pico-8 play session: hold → + tap 🅾, after a click and taps of 🅾, ❎, 🅾+❎, 🅾 in the second before t = 0

[t = 2 s] hold → ~2s, tap 🅾 ~4×
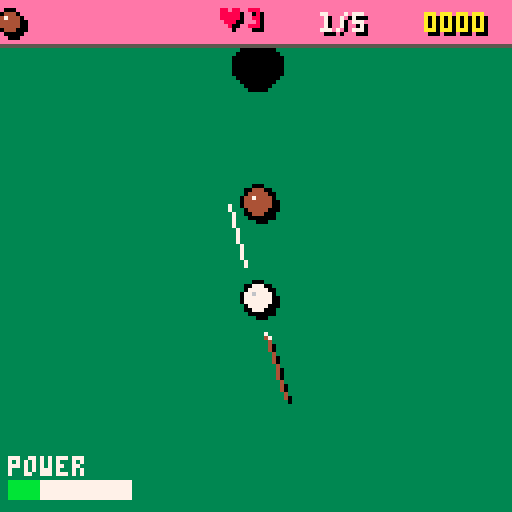
[t = 4 s] hold → ~4s, tap 🅾 ~7×
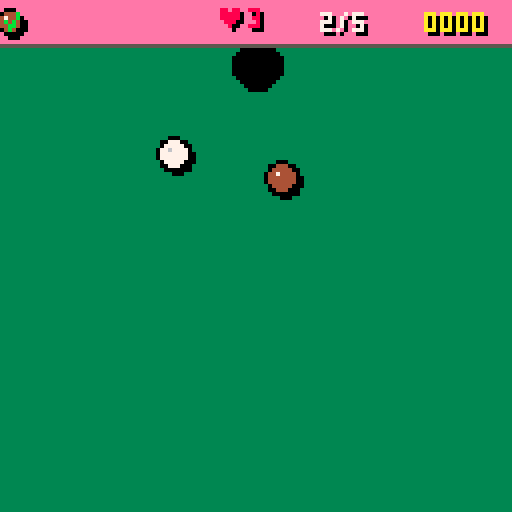
[t = 6 s] hold → ~6s, tap 🅾 ~10×
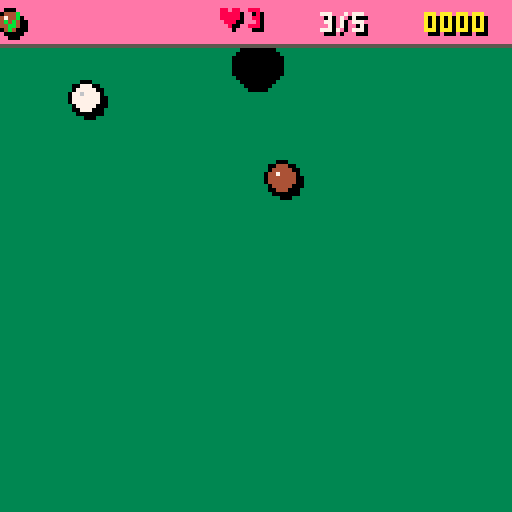

pico-8 cartridge
version 43
__lua__

-- barista billiards

-- constants
drag=0.98
stopv=0.05
cd_frames=10
ball_r=4
pocket_r=6
aim_pow_max=4

-- globals
state=-1 -- -1=title,0=aim,1=sim,2=eval,3=recipe
input_lock=0
inv={} -- inventory per type
fouls=0
global_score=0
shots=0
par=0
mult=0
theta=0
power=0
charging=false
lvl_idx=1
ents={}
cue=nil
msg=""
msg_t=0
gameover=false
lvl_complete=false
lives=3
retry_level=false
floaters={}

-- levels
levels={
 {recipe={[1]=1},
  ents={{t=0,x=64,y=100},{t=1,x=64,y=50},{t=10,x=64,y=16,r=6}}},
 {recipe={[1]=1,[7]=1},
  ents={{t=0,x=64,y=110},{t=1,x=40,y=60},{t=7,x=88,y=60},{t=10,x=64,y=16,r=6}}},
 {recipe={[1]=1,[7]=1,[2]=1},
  ents={{t=0,x=64,y=110},{t=1,x=30,y=70},{t=7,x=98,y=70},{t=2,x=64,y=50},{t=4,x=64,y=80},{t=10,x=64,y=16,r=6}}},
 {recipe={[1]=1,[7]=1,[9]=1},
  ents={{t=0,x=64,y=64},{t=1,x=30,y=30},{t=7,x=98,y=30},{t=9,x=64,y=98},{t=10,x=16,y=16,r=6},{t=10,x=112,y=16,r=6}}},
 {recipe={[1]=1,[9]=1,[6]=1},
  ents={{t=0,x=64,y=110},{t=1,x=64,y=50},{t=9,x=40,y=30},{t=6,x=88,y=30},{t=7,x=50,y=70},{t=7,x=78,y=70},{t=10,x=64,y=16,r=6}}},
 {recipe={[1]=1,[2]=3},
  ents={{t=0,x=64,y=110},{t=1,x=64,y=20},{t=2,x=40,y=60},{t=2,x=64,y=60},{t=2,x=88,y=60},{t=5,x=40,y=40},{t=5,x=88,y=40},{t=10,x=16,y=16,r=6},{t=10,x=112,y=16,r=6}}},
 {recipe={[1]=1,[3]=1,[8]=1},
  ents={{t=0,x=64,y=110},{t=1,x=64,y=80},{t=3,x=20,y=64},{t=8,x=108,y=64},{t=4,x=40,y=40},{t=4,x=88,y=40},{t=10,x=64,y=16,r=6}}},
 {recipe={[1]=1,[7]=1,[3]=2},
  ents={{t=0,x=16,y=110},{t=1,x=112,y=110},{t=7,x=64,y=64},{t=3,x=40,y=30},{t=3,x=88,y=30},{t=4,x=64,y=45},{t=10,x=64,y=16,r=6}}},
 {recipe={[1]=2,[7]=1},
  ents={{t=0,x=64,y=110},{t=1,x=30,y=80},{t=1,x=98,y=80},{t=7,x=64,y=50},{t=4,x=50,y=16},{t=4,x=78,y=16},{t=10,x=64,y=16,r=6}}},
 {recipe={[1]=2,[7]=2,[3]=1,[9]=1},
  ents={{t=0,x=64,y=110},{t=1,x=30,y=80},{t=1,x=98,y=80},{t=7,x=30,y=40},{t=7,x=98,y=40},{t=3,x=64,y=60},{t=9,x=64,y=30},{t=4,x=45,y=50},{t=5,x=83,y=50},{t=10,x=16,y=16,r=6},{t=10,x=112,y=16,r=6}}}
}

function load_level(li)
 local l=levels[li]
 if not l then
  gameover=true
  msg="you win!"
  msg_t=999
  return
 end
 ents={}
 inv={} for i=1,9 do inv[i]=0 end
 fouls=0
 shots=0
 par=#l.ents+2
 mult=0
 input_lock=10
 state=3
 theta=0.75
 power=0
 charging=false
 cue=nil
 gameover=false
 lvl_complete=false
 retry_level=false
 floaters={}
 recipe={}
 for k,v in pairs(l.recipe) do
  recipe[k]=v
 end
 local lid=1
 for e in all(l.ents) do
  local ne={
   id=lid,t=e.t,
   x=e.x,y=e.y,
   dx=0,dy=0,
   r=e.r or ball_r,
   cd=0,alive=true
  }
  add(ents,ne)
  if ne.t==0 then cue=ne end
  lid+=1
 end
 msg="level "..li
 msg_t=60
end

function _init()
 state=-1
end

function show_msg(m,t)
 msg=m msg_t=t or 60
end

-- tally a hit (dynamic foul)
function eval_score(tt)
 if recipe[tt] and inv[tt]<recipe[tt] then
  inv[tt]+=1
 else
  fouls+=1
 end
end

-- entity colors by type
function ecol(t)
 local c=split"7,4,7,9,13,0,8,6,15,5,1"
 return c[t+1] or 7
end

-- ingredient names (index=type)
inames=split"cue,coffee,sugar,syrup,salt,pepper,hot sauce,cream,cinnamon,cocoa"

function _update60()
 if state==-1 then
  if btnp(4) or btnp(5) then
   lvl_idx=1
   global_score=0
   lives=3
   load_level(1)
  end
  return
 end

 if state==3 then
  if btnp(4) or btnp(5) then
   state=0
   input_lock=10
  end
  return
 end

 if msg_t>0 then msg_t-=1 end

 if gameover or lvl_complete or retry_level then
  if btnp(4) or btnp(5) then
   if lvl_complete then
    lvl_idx+=1
    load_level(lvl_idx)
   elseif retry_level then
    load_level(lvl_idx)
   else
    state=-1
   end
  end
  return
 end

 if state==0 then
  -- aim
  if input_lock>0 then
   input_lock-=1
   return
  end
  if btn(0) then theta-=0.003 end
  if btn(1) then theta+=0.003 end
  if btn(4) then
   charging=true
   power+=0.08
   if power>aim_pow_max then power=aim_pow_max end
  elseif charging then
   -- fire
   local ax=cos(theta)
   local ay=sin(theta)
   cue.dx=-ax*power
   cue.dy=-ay*power
   charging=false
   power=0
   shots+=1
   state=1
   sfx(0)
  end

 elseif state==1 then
  -- decrement cooldowns
  for e in all(ents) do
   if e.cd>0 then e.cd-=1 end
  end

  -- move
  for e in all(ents) do
   if e.alive and e.t!=10 then
    e.x+=e.dx
    e.y+=e.dy
    -- walls
    if e.x-e.r<0 then
     e.x=e.r
     e.dx=-e.dx*0.9
     if abs(e.dx)>0.5 or abs(e.dy)>0.5 then sfx(2) end
    end
    if e.x+e.r>127 then
     e.x=127-e.r
     e.dx=-e.dx*0.9
     if abs(e.dx)>0.5 or abs(e.dy)>0.5 then sfx(2) end
    end
    if e.y-e.r<11 then
     e.y=11+e.r
     e.dy=-e.dy*0.9
     if abs(e.dx)>0.5 or abs(e.dy)>0.5 then sfx(2) end
    end
    if e.y+e.r>127 then
     e.y=127-e.r
     e.dy=-e.dy*0.9
     if abs(e.dx)>0.5 or abs(e.dy)>0.5 then sfx(2) end
    end
   end
  end

  -- ball-ball collisions
  for i=1,#ents do
   for j=i+1,#ents do
    local a=ents[i]
    local b=ents[j]
    if a.alive and b.alive
    and a.t!=10 and b.t!=10 then
     local dpx=b.x-a.x
     local dpy=b.y-a.y
     local dsq=dpx*dpx+dpy*dpy
     local md=a.r+b.r
     if dsq<md*md and dsq>0.001 then
      local d=sqrt(dsq)
      local nx=dpx/d
      local ny=dpy/d
      local ov=md-d
      a.x-=nx*(ov/2)
      a.y-=ny*(ov/2)
      b.x+=nx*(ov/2)
      b.y+=ny*(ov/2)
      local rvx=a.dx-b.dx
      local rvy=a.dy-b.dy
      local van=rvx*nx+rvy*ny
      if van>0 then
       a.dx-=van*nx
       a.dy-=van*ny
       b.dx+=van*nx
       b.dy+=van*ny
       sfx(1)
      end
      -- scoring
      if a.t==0 and b.cd==0
      and b.t!=0 then
       eval_score(b.t)
       b.cd=cd_frames
       add(floaters,{txt=inames[b.t+1],x=b.x,y=b.y,t=30,c=ecol(b.t)})
      elseif b.t==0 and a.cd==0
      and a.t!=0 then
       eval_score(a.t)
       a.cd=cd_frames
       add(floaters,{txt=inames[a.t+1],x=a.x,y=a.y,t=30,c=ecol(a.t)})
      end
     end
    end
   end
  end

  -- pocket check
  for e in all(ents) do
   if e.t==10 then
    for b in all(ents) do
     if b.alive and b.t!=10 then
      local dpx=e.x-b.x
      local dpy=e.y-b.y
      local dsq=dpx*dpx+dpy*dpy
      if dsq<e.r*e.r then
       if b.t==0 then
        -- cue pocketed
        sfx(3)
        state=2
       else
        b.alive=false
        sfx(3)
        show_msg("free "..inames[b.t+1].."!",45)
       end
      end
     end
    end
   end
  end

  -- drag + stop
  local allstop=true
  for e in all(ents) do
   if e.alive and e.t!=10 then
    e.dx*=drag
    e.dy*=drag
    if abs(e.dx)<stopv
    and abs(e.dy)<stopv then
     e.dx=0 e.dy=0
    end
    if e.dx!=0 or e.dy!=0 then
     allstop=false
    end
   end
  end

  -- update floaters
  for f in all(floaters) do
   f.y-=0.5
   f.t-=1
   if f.t<=0 then del(floaters,f) end
  end

  if state!=2 and allstop then
   state=2
  end

 elseif state==2 then
  -- evaluate
  local cue_pocketed=false
  for e in all(ents) do
   if e.t==10 then
    local dpx=e.x-cue.x
    local dpy=e.y-cue.y
    if dpx*dpx+dpy*dpy<e.r*e.r then
     cue_pocketed=true
    end
   end
  end

  if fouls>0 then
   lives-=1
   if lives<0 then
    gameover=true
    show_msg("foul! game over!",999)
   else
    retry_level=true
    show_msg("foul! life lost!",999)
   end
   sfx(4)
  elseif cue_pocketed then
   local pass=true
   for k,v in pairs(recipe) do
    if (inv[k] or 0)<v then pass=false end
   end
   if pass then
    mult=max(1,par-shots+1)
    global_score+=mult
    lvl_complete=true
    show_msg("level clear!",999)
    sfx(5)
   else
    lives-=1
    if lives<0 then
     gameover=true
     show_msg("bad mix! game over!",999)
    else
     retry_level=true
     show_msg("bad mix! life lost!",999)
    end
    sfx(4)
   end
  else
   state=0
  end
 end
end

function _draw()
 cls(3)

 if state==-1 then
  print("barista billiards",22,10,7)
  print("smash into the ingredients",12,22,6)
  print("to build up your order before",5,30,6)
  print("giving it to the customer.",12,38,6)
  print("- legend -",44,52,10)
  for i=1,9 do
   local row=flr((i-1)/3)
   local col=(i-1)%3
   local bx=6+col*42
   local by=64+row*12
   circfill(bx,by,3,ecol(i))
   circ(bx,by,3,0)
   print(inames[i+1],bx+6,by-2,6)
  end
  circfill(40,104,5,0)
  circ(40,104,5,5)
  print("customer (pocket)",48,102,6)
  print("press \x8e or \x97 to start",24,118,7)
  return
 end

 if state==3 then
  rectfill(20,20,108,108,0)
  print("level "..lvl_idx.." recipe",30,25,7)
  local ry=38
  for k,v in pairs(recipe) do
   circfill(40,ry,3,ecol(k))
   circ(40,ry,3,0)
   print("x"..v,48,ry-2,7)
   print(inames[k+1] or "?",58,ry-2,6)
   ry+=12
  end
  print("press \x8e to start",30,95,7)
  return
 end

 -- draw pocket fills first
 for e in all(ents) do
  if e.t==10 and e.alive then
   circfill(e.x,e.y,e.r,0)
  end
 end

 -- draw balls
 for e in all(ents) do
  if e.alive and e.t!=10 then
   local c=ecol(e.t)
   circfill(e.x+1,e.y+1,e.r,0)
   circfill(e.x,e.y,e.r,c)
   circ(e.x,e.y,e.r,0)
   pset(e.x-1,e.y-1,c==7 and 6 or 7)
   -- flash on cooldown
   if e.cd>0 and e.cd%4<2 then
    circ(e.x,e.y,e.r,10)
   end
  end
 end

 -- floaters
 for f in all(floaters) do
  print(f.txt,f.x-#f.txt*2,f.y,f.c)
 end

 -- aim line + cue stick
 if state==0 and not gameover
 and not lvl_complete then
  local ax=cos(theta)
  local ay=sin(theta)
  line(cue.x-ax*8,cue.y-ay*8,cue.x-ax*24,cue.y-ay*24,7)
  local pd=6+power*4
  local cl=16
  local cx=cue.x+ax*pd
  local cy=cue.y+ay*pd
  local ex=cue.x+ax*(pd+cl)
  local ey=cue.y+ay*(pd+cl)
  line(cx+1,cy+1,ex+1,ey+1,0)
  line(cx,cy,ex,ey,4)
  line(cx,cy,cx+ax,cy+ay,7)
  -- power bar
  local pw=power/aim_pow_max
  rectfill(2,120,2+pw*30,124,8)
  rectfill(2,120,32,124,7)
  rectfill(2,120,2+pw*30,124,11)
  print("power",2,114,7)
 end

 -- hud background
 rectfill(0,0,127,10,14)
 line(0,11,127,11,5)
 -- hud: recipe icons
 local hx=2
 for k,v in pairs(recipe) do
  for i=1,v do
   circfill(hx+1,6,3,0)
   circfill(hx,5,3,ecol(k))
   circ(hx,5,3,0)
   pset(hx-1,4,ecol(k)==7 and 6 or 7)
   if inv[k]>=i then
    line(hx-1,5,hx,7,11)
    line(hx,7,hx+2,3,11)
   end
   hx+=9
  end
 end
 -- hud: stats
 print("\x87"..lives,55,3,0)
 print("\x87"..lives,54,2,8)
 print(shots.."/"..par,81,4,0)
 print(shots.."/"..par,80,3,7)
 print(global_score.."000",107,4,0)
 print(global_score.."000",106,3,10)

 -- message
 if msg_t>0 then
  local w=#msg*4
  rectfill(64-w/2-2,58,
   64+w/2+2,68,0)
  print(msg,64-w/2,61,7)
 end

 -- gameover/clear overlay
 if gameover then
  rectfill(20,50,108,78,0)
  print("game over!",40,55,8)
  print("\x8e/\x97 to restart",32,68,6)
 elseif retry_level then
  rectfill(20,50,108,78,0)
  print("try again!",40,55,8)
  print("\x8e/\x97 to retry",32,68,6)
 elseif lvl_complete then
  rectfill(20,46,108,82,0)
  print("level clear!",36,49,11)
  print("bonus x"..mult,44,58,10)
  print("+"..mult.."000",50,66,10)
  print("\x8e/\x97 for next",36,74,6)
 end
end
